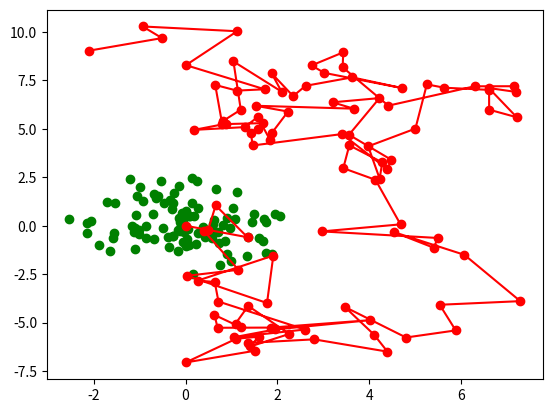

The script that saved this image:
import random
import matplotlib.pyplot as plt
import numpy as np

#from the origin
X_O = np.array([[0],[0]])

delta_X=np.random.normal(0,1,(2, 100))
plt.plot(delta_X[0],delta_X[1],"go")

#find cumulative sum of displacements
X=np.cumsum(delta_X, axis=1)

#concatenate numpy arrays 
X=np.concatenate((X_O,X), axis=1)

#plot the random walks
plt.plot(X[0],X[1] ,"ro-");
